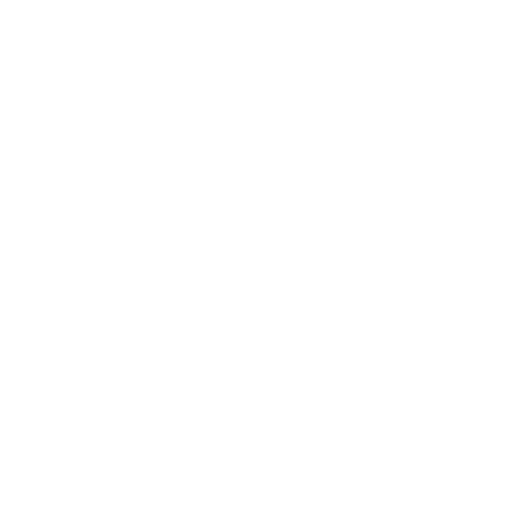
t = 0.00 s
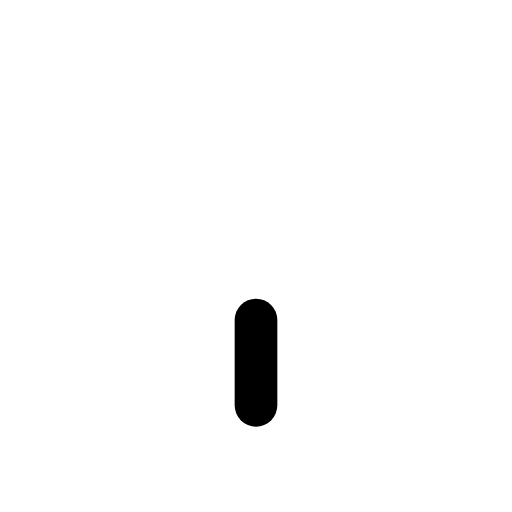
t = 0.08 s
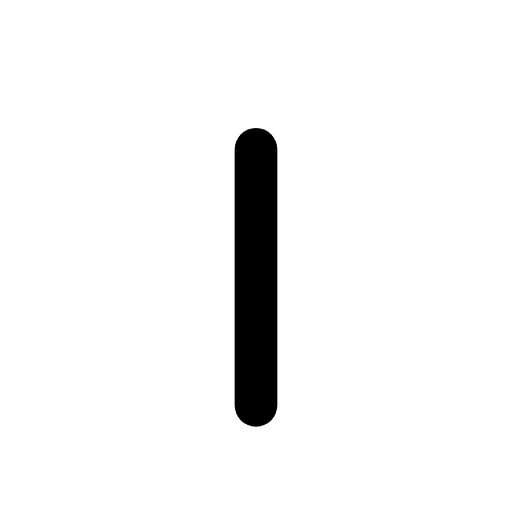
t = 0.23 s
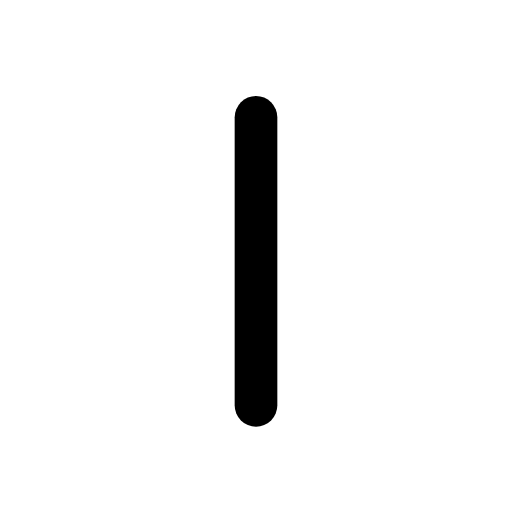
t = 0.30 s
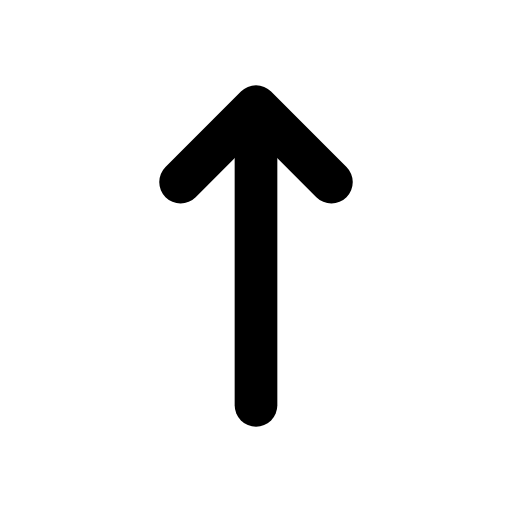
t = 0.40 s
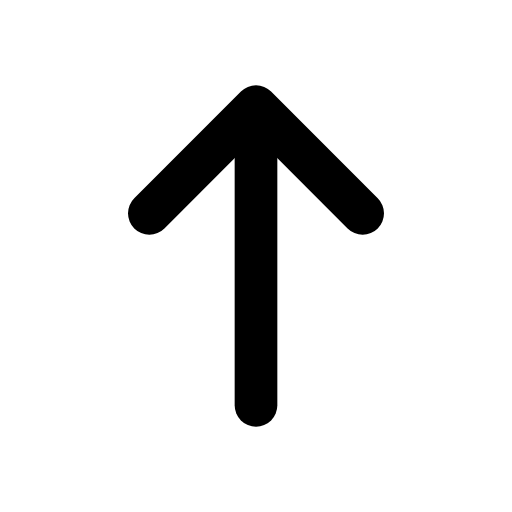
t = 0.50 s

The animated SVG that drew these frames (rendered in a browser with its animation timeline set to each time). Animation: 2 SMIL elements (animate=2); one cycle of 0.50 s.

<svg viewBox="0 0 24 24" xmlns="http://www.w3.org/2000/svg"><g fill="none" stroke="currentColor" stroke-linecap="round" stroke-linejoin="round" stroke-width="2"><path d="M12 19l0 -13.5" stroke-dasharray="16"><animate attributeName="stroke-dashoffset" dur="0.3s" fill="freeze" values="16;0"/></path><path d="M12 5l5 5M12 5l-5 5" stroke-dasharray="10" stroke-dashoffset="10"><animate attributeName="stroke-dashoffset" begin="0.3s" dur="0.2s" fill="freeze" to="0"/></path></g></svg>
